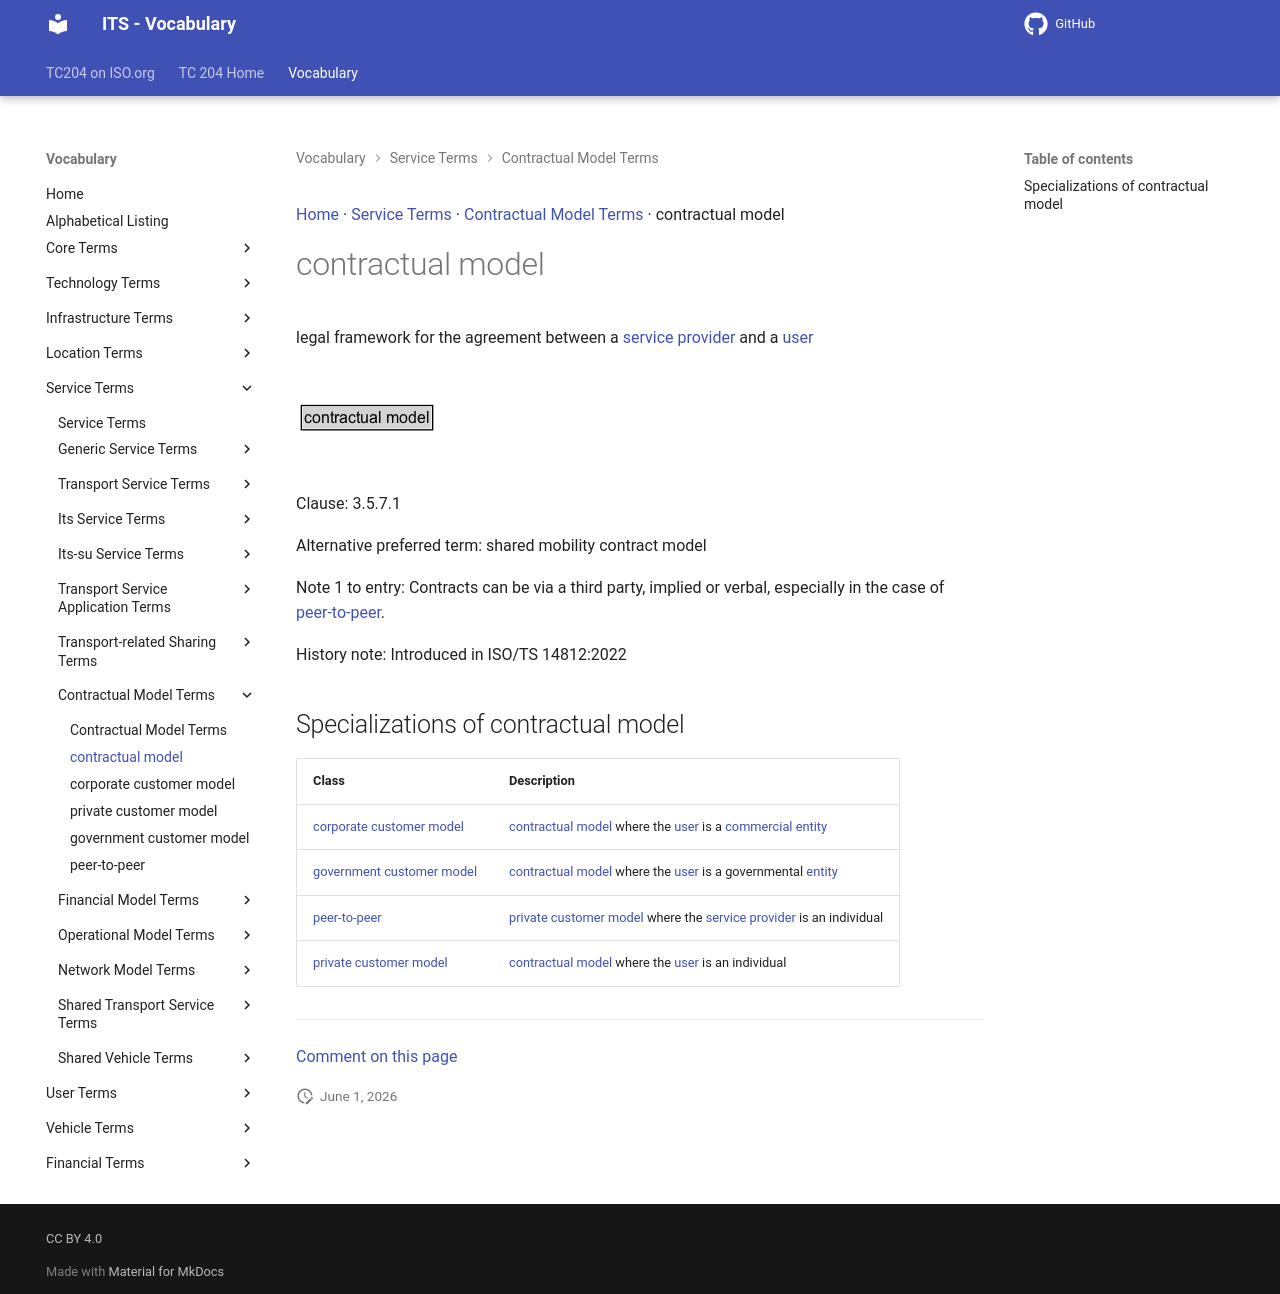

repository: ISO-TC204/iso14812 · page: v1.1.2-alpha.4/terms/contractual model/index.html · generator: mkdocs

[Home](../index.md) · [Service Terms](groups/Service Terms.md) · [Contractual Model Terms](patterns/Contractual Model Terms.md) · contractual model

# contractual model

<div class="draft4-watermark" aria-hidden="true"></div>

legal framework for the agreement between a [service provider](service provider.md) and a [user](user.md)

<object type="image/svg+xml" data="../../diagrams/contractual model.dot.svg">
    <img alt="contractual model Diagram" src="../../diagrams/contractual model.dot.png" /> <!-- Fallback for non-SVG browsers -->
</object>

Clause: 3.5.7.1

Alternative preferred term: shared mobility contract model

Note 1 to entry: Contracts can be via a third party, implied or verbal, especially in the case of [peer-to-peer](peer-to-peer.md).

History note: Introduced in ISO/TS 14812:2022

## Specializations of contractual model

| Class | Description |
| --- | --- |
| [corporate customer model](corporate customer model.md) | [contractual model](contractual model.md) where the [user](user.md) is a [commercial](commercial.md) [entity](entity.md) |
| [government customer model](government customer model.md) | [contractual model](contractual model.md) where the [user](user.md) is a governmental [entity](entity.md) |
| [peer-to-peer](peer-to-peer.md) | <transport service> [private customer model](private customer model.md) where the [service provider](service provider.md) is an individual |
| [private customer model](private customer model.md) | [contractual model](contractual model.md) where the [user](user.md) is an individual |


---

[Comment on this page](https://github.com/ISO-TC204/iso14812/issues/new?template=page-feedback.yml&title=%5BPage+feedback%5D+contractual+model&page-title=contractual+model&page-path=terms%2Fcontractual+model.md)
